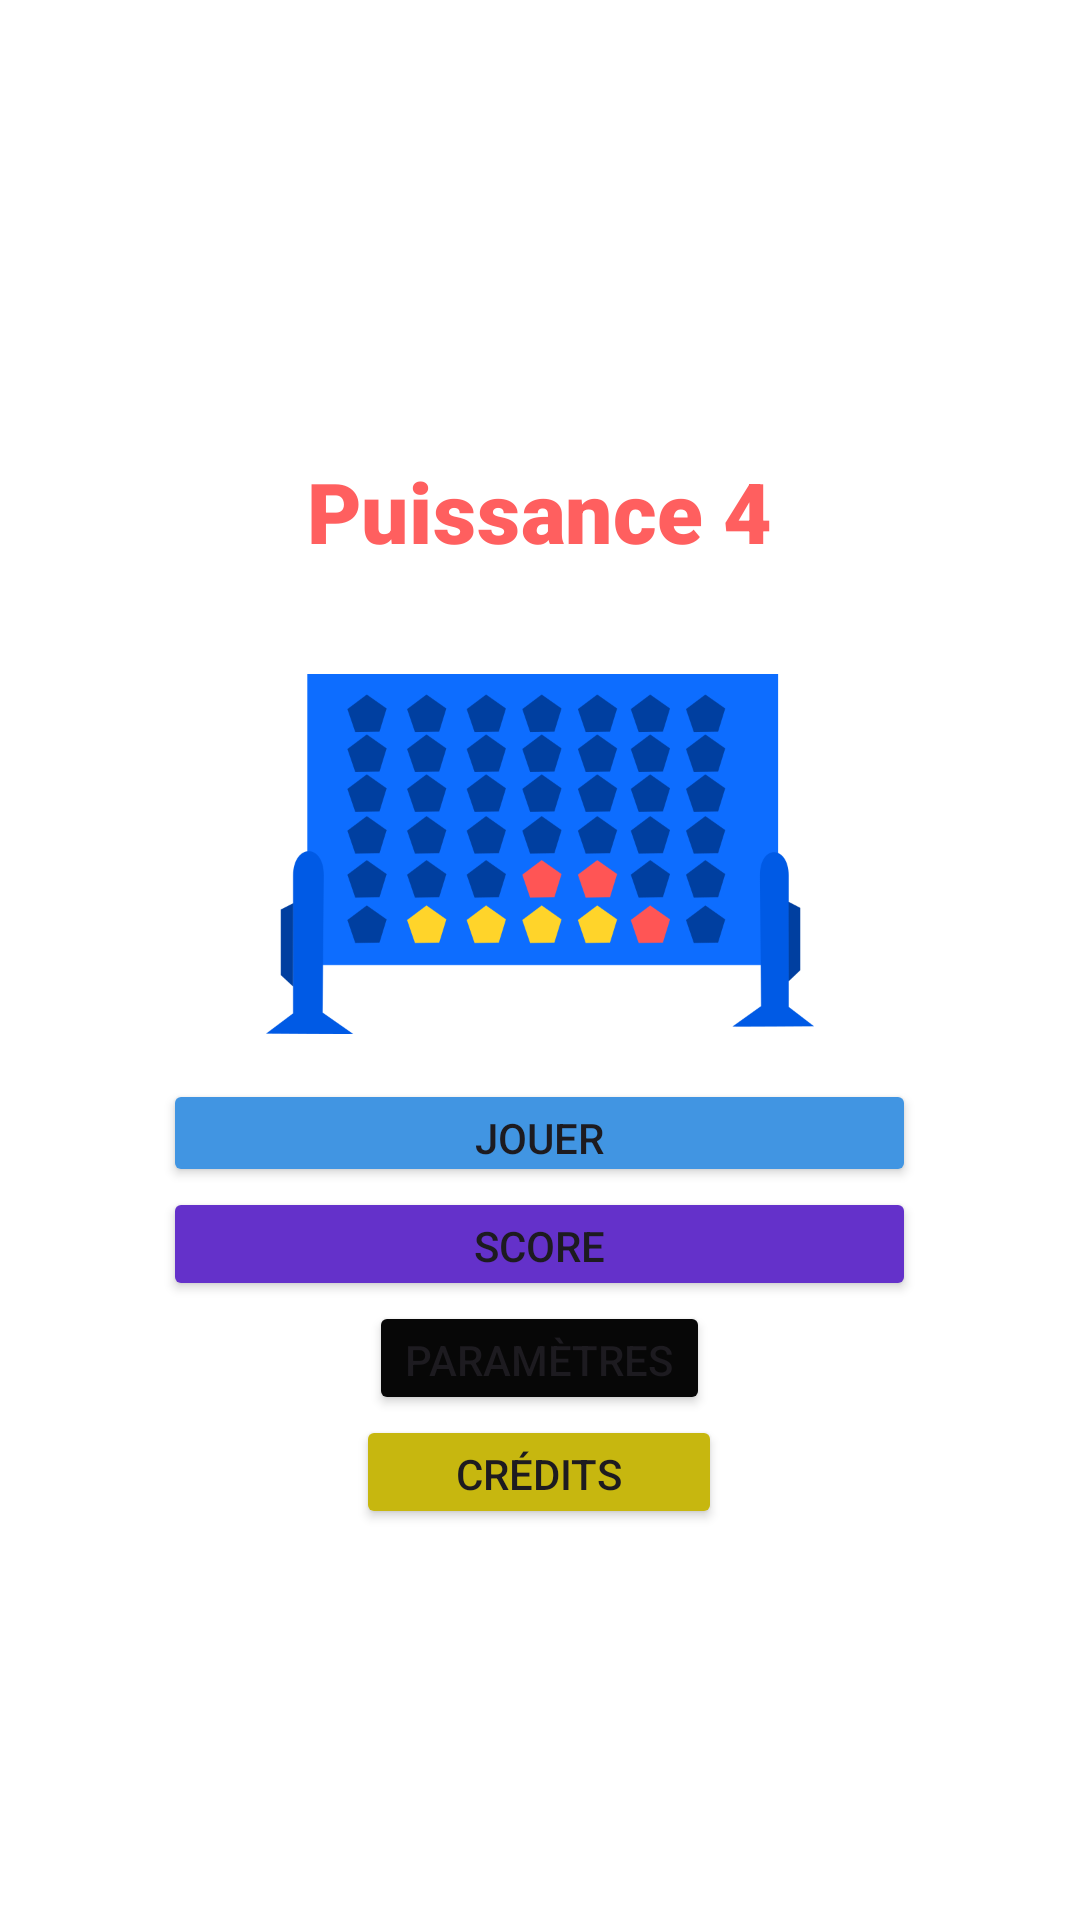

Android layout source for this screen:
<!-- AndroidManifest.xml: application theme Theme.Puissance4 -->
<!-- res/layout/activity_menu.xml -->
<?xml version="1.0" encoding="utf-8"?>
<androidx.constraintlayout.widget.ConstraintLayout xmlns:android="http://schemas.android.com/apk/res/android"
    xmlns:app="http://schemas.android.com/apk/res-auto"
    xmlns:tools="http://schemas.android.com/tools"
    android:id="@+id/main"
    android:layout_width="match_parent"
    android:layout_height="match_parent"
    android:background="@color/white"
    tools:context=".MainActivity">

    <LinearLayout
        android:id="@+id/linearLayoutMain"
        android:layout_width="wrap_content"
        android:layout_height="wrap_content"
        android:gravity="center"
        android:orientation="vertical"
        app:layout_constraintBottom_toBottomOf="parent"
        app:layout_constraintLeft_toLeftOf="parent"
        app:layout_constraintRight_toRightOf="parent"
        app:layout_constraintTop_toTopOf="parent">

        <TextView
            android:id="@+id/Title"
            android:layout_width="169dp"
            android:layout_height="wrap_content"
            android:layout_marginVertical="30dp"
            android:fontFamily="sans-serif-black"
            android:gravity="center"
            android:scaleX="2"
            android:scaleY="2"
            android:text="Puissance 4"
            android:textColor="#FF5F5F" />

        <ImageView
            android:id="@+id/imageView2"
            android:layout_width="wrap_content"
            android:layout_height="150dp"
            android:layout_marginVertical="0dp"
            android:scaleX="0.8"
            android:scaleY="0.8"
            android:src="@drawable/g3" />

        <LinearLayout
            android:layout_width="wrap_content"
            android:layout_height="wrap_content"
            android:gravity="center"
            android:orientation="vertical">

            <Button
                android:id="@+id/Play"
                android:layout_width="251dp"
                android:layout_height="36dp"
                android:backgroundTint="#4195E2"
                android:text="Jouer" />

            <Button
                android:id="@+id/Score"
                android:layout_width="match_parent"
                android:layout_height="38dp"
                android:backgroundTint="#6431CA"
                android:text="Score"
                android:textColorLink="#992828" />

            <Button
                android:id="@+id/Settings"
                android:layout_width="wrap_content"
                android:layout_height="38dp"
                android:backgroundTint="#070707"
                android:text="Paramètres"
                android:textColorLink="#992828" />

            <Button
                android:id="@+id/Credits"
                android:layout_width="122dp"
                android:layout_height="38dp"
                android:backgroundTint="#C7B70F"
                android:text="Crédits"
                android:textColorLink="#992828" />
        </LinearLayout>

    </LinearLayout>

</androidx.constraintlayout.widget.ConstraintLayout>
<!-- resources referenced by this layout -->
<resources>
  <!-- drawable g3: png bitmap (drawable, 40896 bytes) -->
  <style name="Theme.Puissance4" parent="Base.Theme.Puissance4" />
  <style name="Base.Theme.Puissance4" parent="Theme.Material3.DayNight.NoActionBar">
          
          
      </style>
  <!-- not gathered from this repository: default colours our renderer supplied (Android Studio template values) -->
  <color name="white">#FFFFFFFF</color>
</resources>
